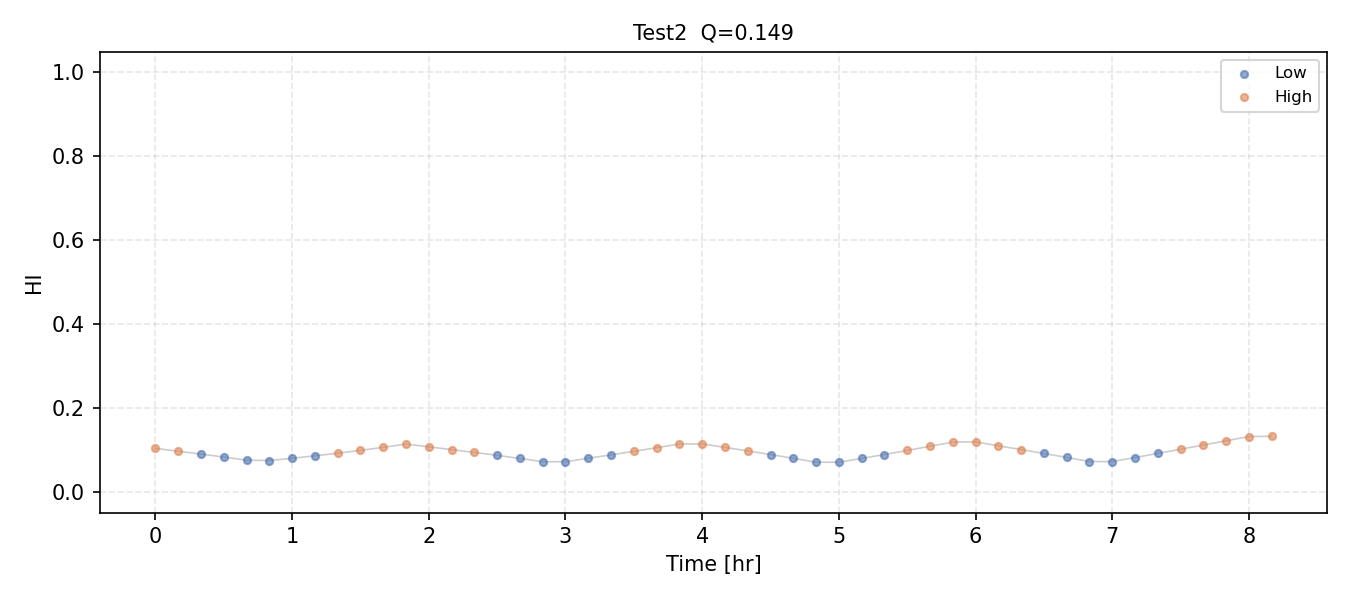

Source data for this figure (header and first rows):
HI, regime
0.103, 1
0.09639, 1
0.08954, 0
0.08248, 0
0.07513, 0
0.07422, 0
0.07959, 0
0.08544, 0
0.09169, 1
0.09845, 1
0.1057, 1
0.1134, 1
0.1068, 1
0.1003, 1
0.09351, 1
0.08653, 0
0.07916, 0
0.07131, 0
0.07146, 0
0.0795, 0
0.08771, 0
0.09609, 1
0.1048, 1
0.1137, 1
0.1137, 1
0.1055, 1
0.09712, 1
0.08843, 0
0.07949, 0
0.07013, 0
0.07007, 0
0.07918, 0
0.08855, 0
0.09825, 1
0.1081, 1
0.1183, 1
0.1185, 1
0.1094, 1
0.1003, 1
0.09105, 0
0.08153, 0
0.07183, 0
0.07162, 0
0.08137, 0
0.09117, 0
0.1011, 1
0.1112, 1
0.1212, 1
0.1314, 1
0.1319, 1
